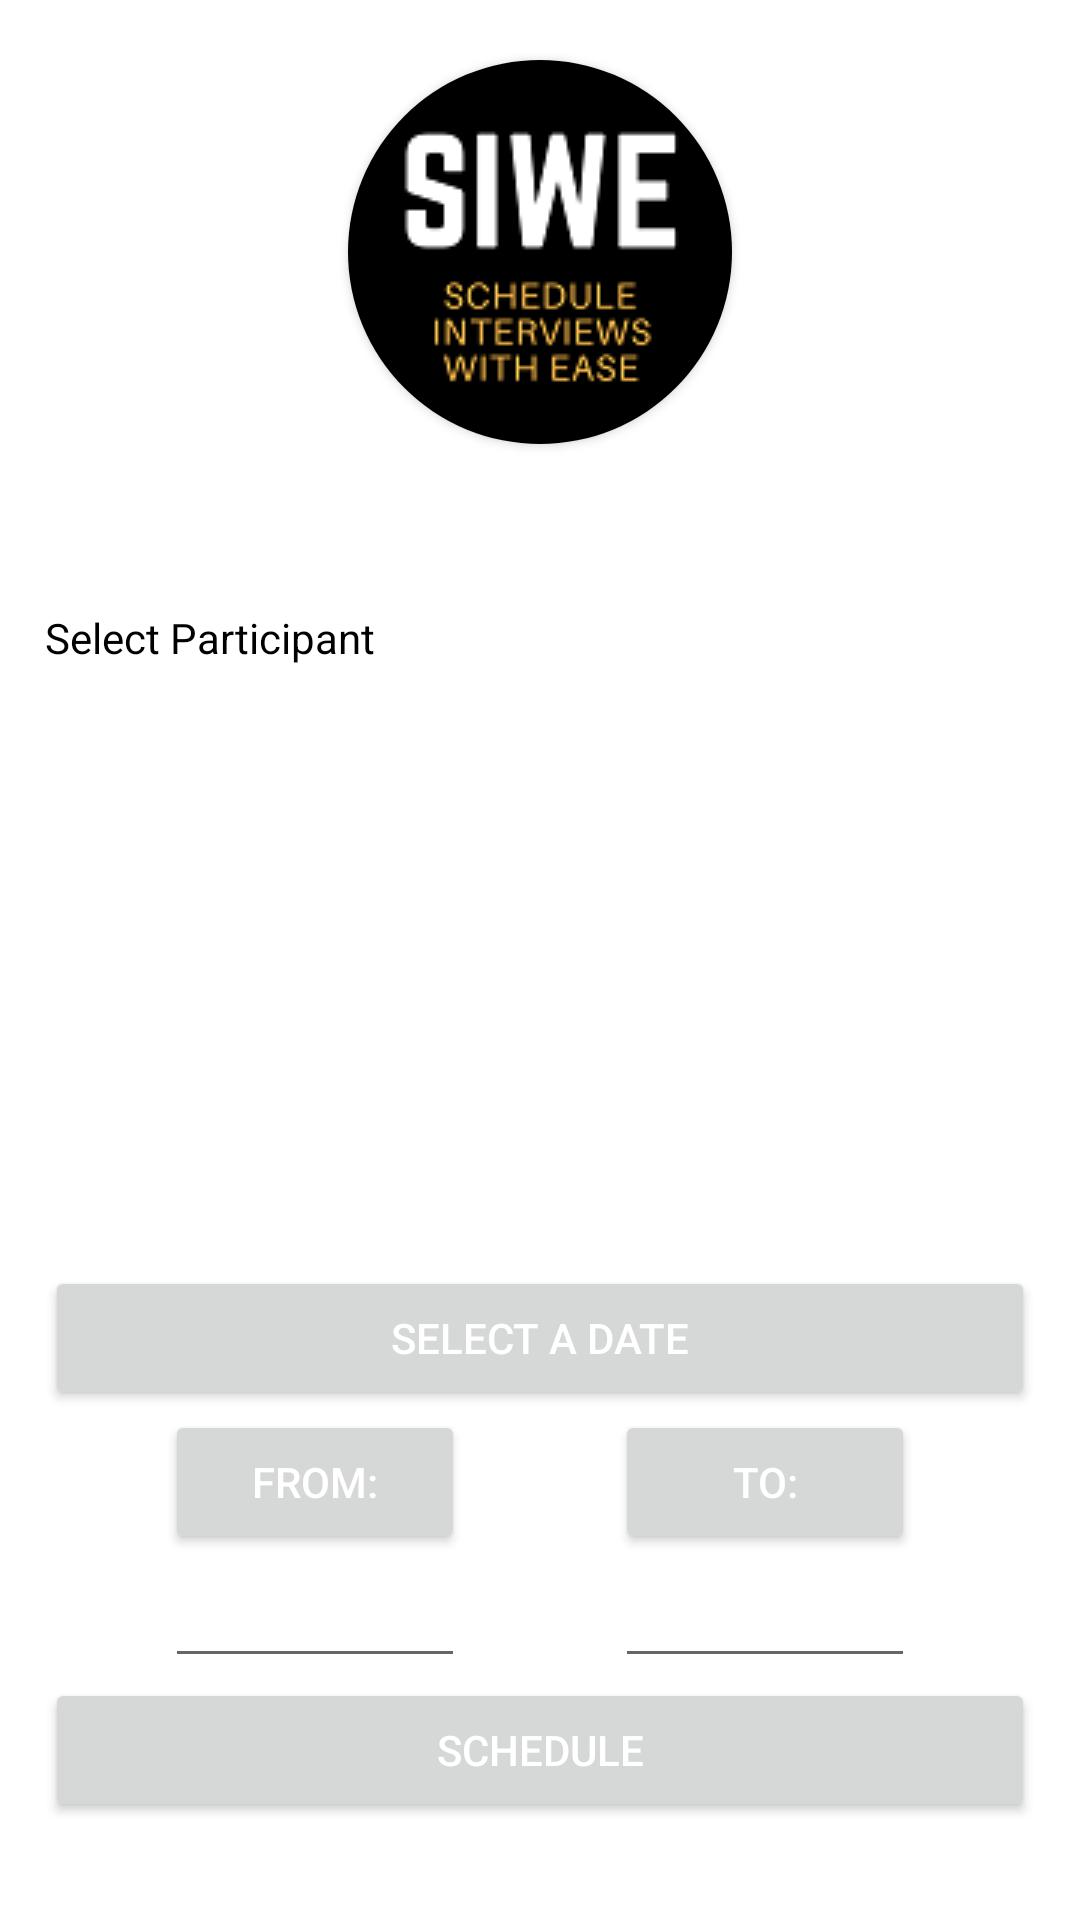

Layout XML and referenced resources for this Android screen:
<!-- AndroidManifest.xml: application theme Theme.SIWE -->
<!-- res/layout/activity_main.xml -->
<?xml version="1.0" encoding="utf-8"?>
<LinearLayout xmlns:android="http://schemas.android.com/apk/res/android"
    xmlns:app="http://schemas.android.com/apk/res-auto"
    xmlns:tools="http://schemas.android.com/tools"
    android:layout_width="match_parent"
    android:layout_height="match_parent"
    android:padding="15dp"
    tools:context=".MainActivity"
    android:orientation="vertical" >

    <androidx.cardview.widget.CardView
        android:layout_width="wrap_content"
        android:layout_height="wrap_content"
        app:cardCornerRadius="100sp"
        android:layout_margin="5sp"
        android:layout_gravity="center"
        android:elevation="10sp" >

        <ImageView
            android:layout_width="wrap_content"
            android:layout_height="wrap_content"
            android:scaleType="fitXY"
            android:src="@drawable/logo"
            android:layout_gravity="center" />

    </androidx.cardview.widget.CardView>

    <TextView
        android:layout_width="match_parent"
        android:layout_height="wrap_content"
        android:layout_marginTop="50sp"
        android:text="Select Participant"
        android:textColor="@color/black"/>

    <ListView
        android:id="@+id/list_participants_list"
        android:layout_width="match_parent"
        android:layout_height="200sp"
        android:choiceMode="multipleChoice"
        android:drawSelectorOnTop="true" />

    <Button
        android:layout_width="match_parent"
        android:layout_height="wrap_content"
        android:id="@+id/btn_select_date"
        android:text="Select a Date"
        android:textColor="@color/white" />

    <LinearLayout
        android:layout_width="match_parent"
        android:gravity="center"
        android:layout_height="wrap_content">

        <Button
            android:layout_width="100dp"
            android:layout_height="wrap_content"
            android:id="@+id/btn_from"
            android:text="From:"
            android:layout_marginRight="50sp"
            android:textColor="@color/white" />

        <Button
            android:layout_width="100dp"
            android:layout_height="wrap_content"
            android:id="@+id/btn_to"
            android:text="To:"
            android:textColor="@color/white" />
    </LinearLayout>

    <LinearLayout
        android:layout_width="match_parent"
        android:gravity="center"
        android:layout_height="wrap_content">

        <EditText
            android:layout_width="100dp"
            android:layout_height="wrap_content"
            android:id="@+id/edit_from"
            android:layout_marginRight="50sp"
            android:textAlignment="center"
            android:textColor="@color/white" />

        <EditText
            android:layout_width="100dp"
            android:layout_height="wrap_content"
            android:id="@+id/edit_to"
            android:textAlignment="center"
            android:textColor="@color/white" />
    </LinearLayout>

    <Button
        android:layout_width="match_parent"
        android:layout_height="wrap_content"
        android:id="@+id/btn_schedule"
        android:text="Schedule"
        android:textColor="@color/white" />

</LinearLayout>
<!-- resources referenced by this layout -->
<resources>
  <!-- drawable logo: png bitmap (drawable, 7202 bytes) -->
  <style name="Theme.SIWE" parent="Theme.MaterialComponents.DayNight.DarkActionBar">
          
          <item name="colorPrimary">@color/purple_500</item>
          <item name="colorPrimaryVariant">@color/purple_700</item>
          <item name="colorOnPrimary">@color/white</item>
          
          <item name="colorSecondary">@color/teal_200</item>
          <item name="colorSecondaryVariant">@color/teal_700</item>
          <item name="colorOnSecondary">@color/black</item>
          
          <item name="android:statusBarColor" tools:targetApi="l">?attr/colorPrimaryVariant</item>
          
      </style>
  <!-- not gathered from this repository: default colours our renderer supplied (Android Studio template values) -->
  <color name="purple_500">#FF6200EE</color>
  <color name="purple_700">#FF3700B3</color>
  <color name="teal_200">#FF03DAC5</color>
  <color name="teal_700">#FF018786</color>
  <color name="black">#FF000000</color>
  <color name="white">#FFFFFFFF</color>
</resources>
